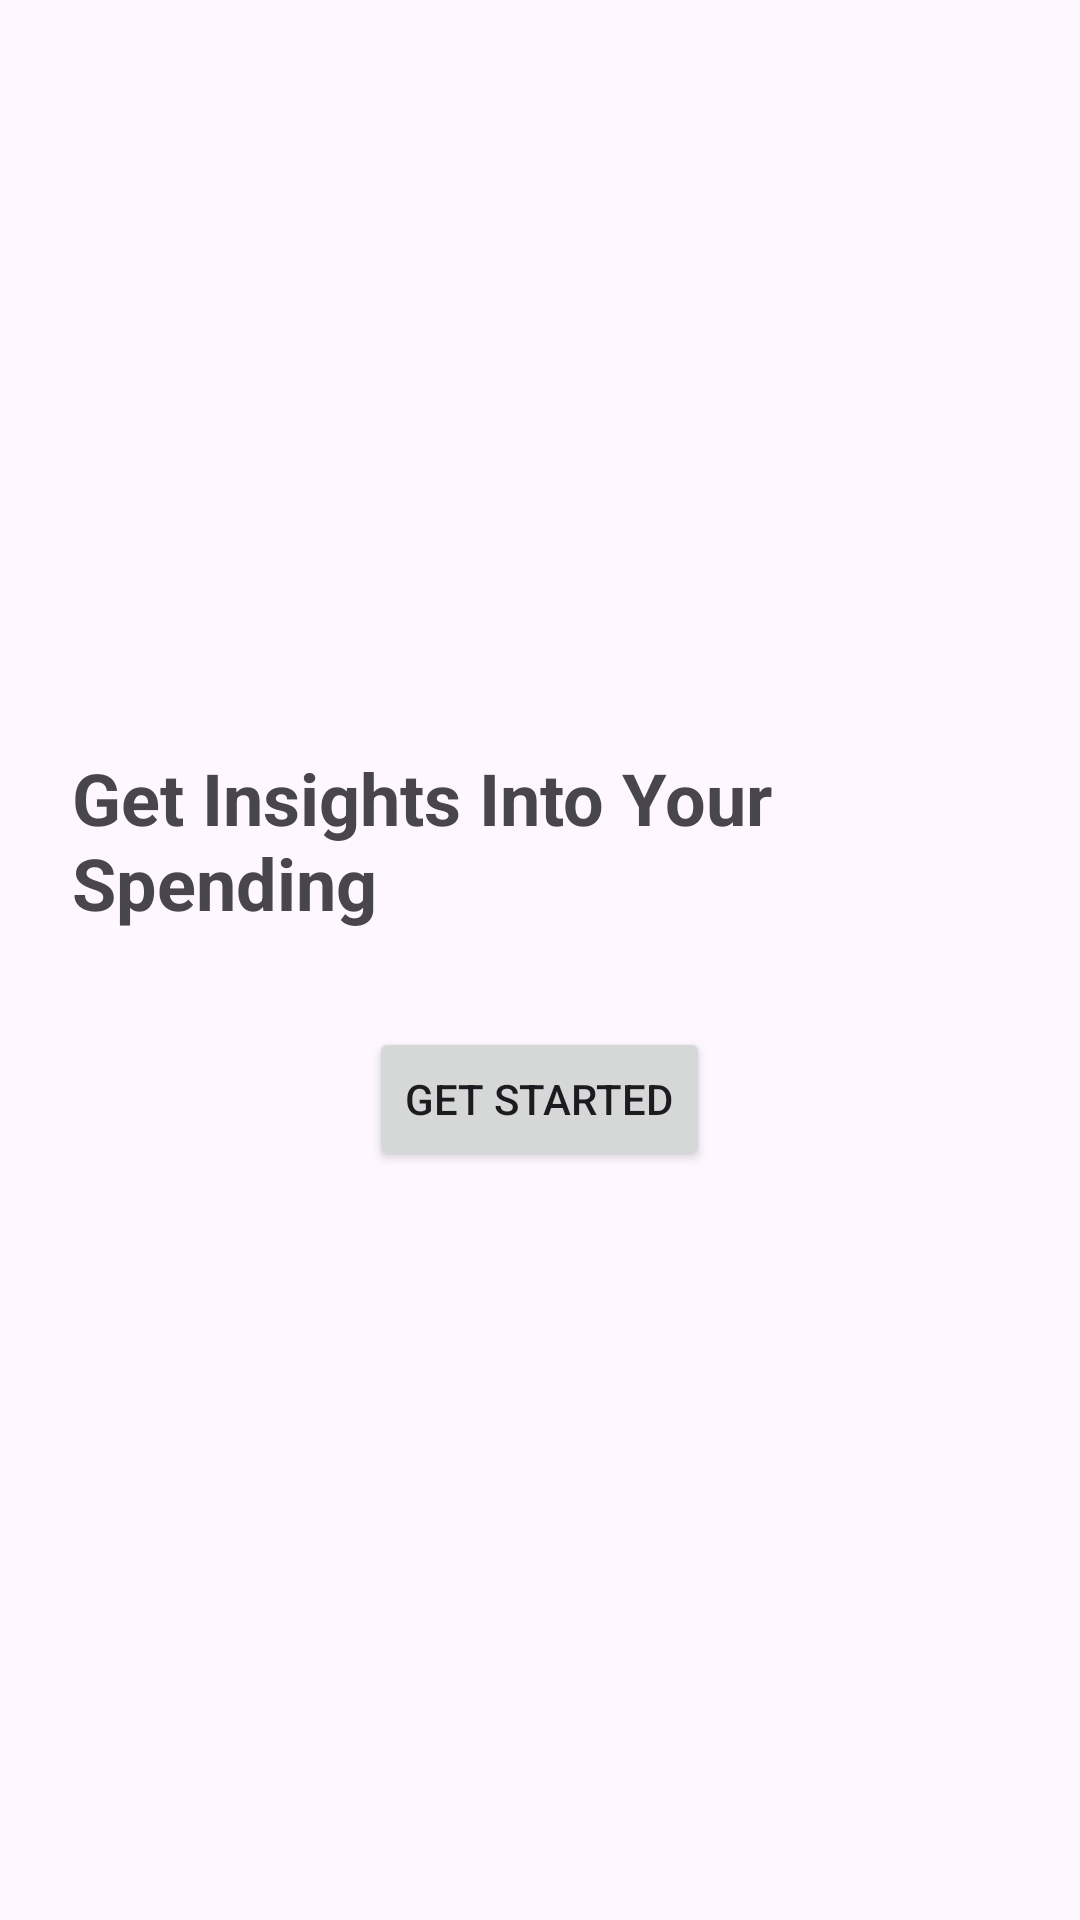

Reconstruct the res/layout file that produces this screen, plus the resources it refers to.
<!-- AndroidManifest.xml: application theme Theme.ImiliPocket -->
<!-- res/layout/activity_onboarding_three.xml -->
<?xml version="1.0" encoding="utf-8"?>
<LinearLayout xmlns:android="http://schemas.android.com/apk/res/android"
    android:orientation="vertical" android:layout_width="match_parent"
    android:layout_height="match_parent"
    android:gravity="center"
    android:padding="24dp">

    <TextView
        android:id="@+id/tvTitle"
        android:text="Get Insights Into Your Spending"
        android:textSize="24sp"
        android:textStyle="bold"
        android:layout_width="wrap_content"
        android:layout_height="wrap_content" />

    <Button
        android:id="@+id/btnGetStarted"
        android:text="Get Started"
        android:layout_marginTop="32dp"
        android:layout_width="wrap_content"
        android:layout_height="wrap_content" />
</LinearLayout>
<!-- resources referenced by this layout -->
<resources>
  <style name="Theme.ImiliPocket" parent="Base.Theme.ImiliPocket" />
  <style name="Base.Theme.ImiliPocket" parent="Theme.Material3.DayNight.NoActionBar">
          
          
      </style>
</resources>
